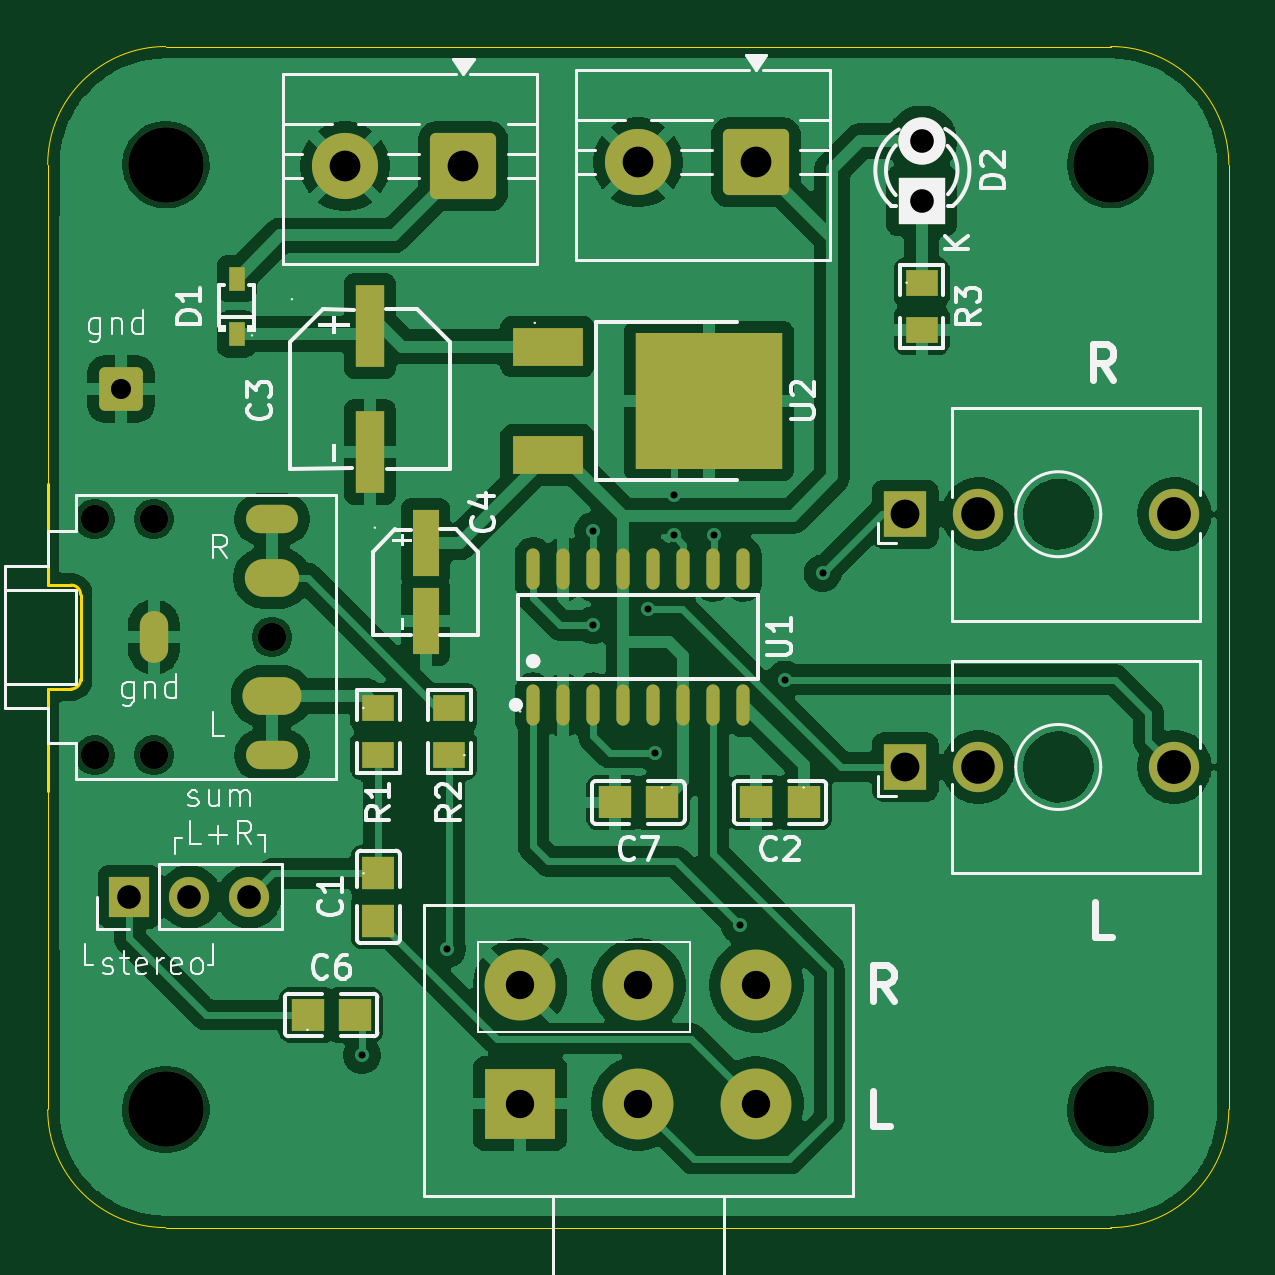
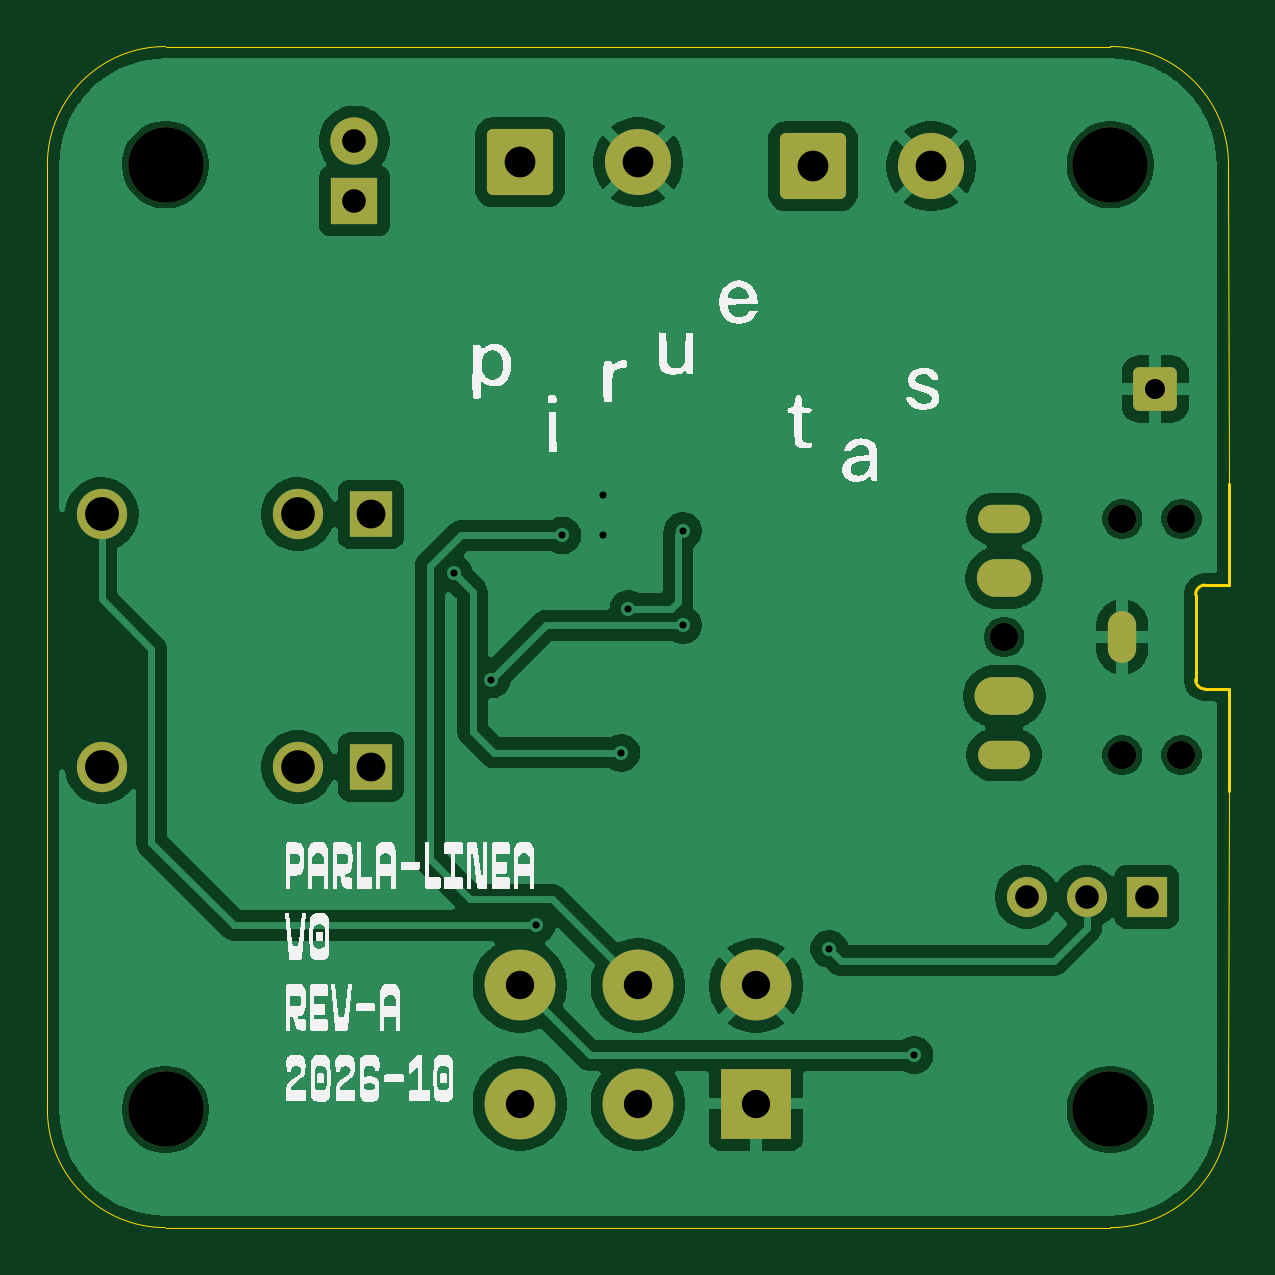
Circuit board: 9 layer files. Board 50.0 x 50.0 mm.
- bottom_copper: parla-linea-v-0-rev-a-B_Cu.gbr (78945 bytes)
- bottom_mask: parla-linea-v-0-rev-a-B_Mask.gbr (2794 bytes)
- bottom_silk: parla-linea-v-0-rev-a-B_Silkscreen.gbr (82646 bytes)
- outline: parla-linea-v-0-rev-a-Edge_Cuts.gbr (1499 bytes)
- top_copper: parla-linea-v-0-rev-a-F_Cu.gbr (162606 bytes)
- top_mask: parla-linea-v-0-rev-a-F_Mask.gbr (4251 bytes)
- top_silk: parla-linea-v-0-rev-a-F_Silkscreen.gbr (38256 bytes)
- drill: parla-linea-v-0-rev-a-NPTH.drl (510 bytes)
- drill: parla-linea-v-0-rev-a-PTH.drl (1581 bytes)

=== bottom_copper: parla-linea-v-0-rev-a-B_Cu.gbr (78945 bytes, source omitted) ===
=== bottom_mask: parla-linea-v-0-rev-a-B_Mask.gbr (2794 bytes, source withheld) ===
=== bottom_silk: parla-linea-v-0-rev-a-B_Silkscreen.gbr (82646 bytes, source omitted) ===
=== outline: parla-linea-v-0-rev-a-Edge_Cuts.gbr ===
%TF.GenerationSoftware,KiCad,Pcbnew,10.0.0*%
%TF.CreationDate,2026-10-03T00:36:13-03:00*%
%TF.ProjectId,parla-linea-v-0-rev-a,7061726c-612d-46c6-996e-65612d762d30,rev?*%
%TF.SameCoordinates,Original*%
%TF.FileFunction,Profile,NP*%
%FSLAX46Y46*%
G04 Gerber Fmt 4.6, Leading zero omitted, Abs format (unit mm)*
G04 Created by KiCad (PCBNEW 10.0.0) date 2026-10-03 00:36:13*
%MOMM*%
%LPD*%
G01*
G04 APERTURE LIST*
%TA.AperFunction,Profile*%
%ADD10C,0.050000*%
%TD*%
%TA.AperFunction,Profile*%
%ADD11C,0.120000*%
%TD*%
G04 APERTURE END LIST*
D10*
X49993172Y-81500000D02*
X50000000Y-95000000D01*
X50000000Y-55000000D02*
X49993172Y-68500000D01*
X50000000Y-55000000D02*
G75*
G02*
X55000000Y-50000000I5000000J0D01*
G01*
X55000000Y-50000000D02*
X95000000Y-50000000D01*
X55000000Y-100000000D02*
G75*
G02*
X50000000Y-95000000I0J5000000D01*
G01*
X95000000Y-50000000D02*
G75*
G02*
X100000000Y-55000000I0J-5000000D01*
G01*
X95000000Y-100000000D02*
X55000000Y-100000000D01*
X100000000Y-55000000D02*
X100000000Y-95000000D01*
X100000000Y-95000000D02*
G75*
G02*
X95000000Y-100000000I-5000000J0D01*
G01*
%TO.C,J6*%
D11*
X49993172Y-72800000D02*
X49993172Y-68500000D01*
X49993172Y-77200000D02*
X49993172Y-81500000D01*
X50993172Y-72800000D02*
X49993172Y-72800000D01*
X50993172Y-77200000D02*
X49993172Y-77200000D01*
X51393172Y-76800000D02*
X51393172Y-73200000D01*
X50993172Y-72800000D02*
G75*
G02*
X51393172Y-73200000I-2J-400002D01*
G01*
X51393172Y-76800000D02*
G75*
G02*
X50993172Y-77200000I-400000J0D01*
G01*
%TD*%
M02*

=== top_copper: parla-linea-v-0-rev-a-F_Cu.gbr (162606 bytes, source omitted) ===
=== top_mask: parla-linea-v-0-rev-a-F_Mask.gbr ===
%TF.GenerationSoftware,KiCad,Pcbnew,10.0.0*%
%TF.CreationDate,2026-10-03T00:36:13-03:00*%
%TF.ProjectId,parla-linea-v-0-rev-a,7061726c-612d-46c6-996e-65612d762d30,rev?*%
%TF.SameCoordinates,Original*%
%TF.FileFunction,Soldermask,Top*%
%TF.FilePolarity,Negative*%
%FSLAX46Y46*%
G04 Gerber Fmt 4.6, Leading zero omitted, Abs format (unit mm)*
G04 Created by KiCad (PCBNEW 10.0.0) date 2026-10-03 00:36:13*
%MOMM*%
%LPD*%
G01*
G04 APERTURE LIST*
G04 Aperture macros list*
%AMRoundRect*
0 Rectangle with rounded corners*
0 $1 Rounding radius*
0 $2 $3 $4 $5 $6 $7 $8 $9 X,Y pos of 4 corners*
0 Add a 4 corners polygon primitive as box body*
4,1,4,$2,$3,$4,$5,$6,$7,$8,$9,$2,$3,0*
0 Add four circle primitives for the rounded corners*
1,1,$1+$1,$2,$3*
1,1,$1+$1,$4,$5*
1,1,$1+$1,$6,$7*
1,1,$1+$1,$8,$9*
0 Add four rect primitives between the rounded corners*
20,1,$1+$1,$2,$3,$4,$5,0*
20,1,$1+$1,$4,$5,$6,$7,0*
20,1,$1+$1,$6,$7,$8,$9,0*
20,1,$1+$1,$8,$9,$2,$3,0*%
G04 Aperture macros list end*
%ADD10R,1.830000X1.930000*%
%ADD11C,2.130000*%
%ADD12R,1.100000X2.800000*%
%ADD13RoundRect,0.250001X1.149999X1.149999X-1.149999X1.149999X-1.149999X-1.149999X1.149999X-1.149999X0*%
%ADD14C,2.800000*%
%ADD15R,1.377000X1.133000*%
%ADD16C,1.200000*%
%ADD17O,2.200000X1.200000*%
%ADD18O,2.300000X1.600000*%
%ADD19O,1.200000X2.200000*%
%ADD20O,2.500000X1.600000*%
%ADD21RoundRect,0.250000X-0.675000X-0.675000X0.675000X-0.675000X0.675000X0.675000X-0.675000X0.675000X0*%
%ADD22O,0.560000X1.745000*%
%ADD23R,2.000000X2.000000*%
%ADD24C,2.000000*%
%ADD25C,3.200000*%
%ADD26R,3.000000X1.600000*%
%ADD27R,6.200000X5.800000*%
%ADD28R,1.410000X1.350000*%
%ADD29R,3.000000X3.000000*%
%ADD30C,3.000000*%
%ADD31R,1.350000X1.410000*%
%ADD32R,0.700000X1.000000*%
%ADD33R,1.200000X3.500000*%
%ADD34R,1.700000X1.700000*%
%ADD35C,1.700000*%
G04 APERTURE END LIST*
D10*
%TO.C,J2*%
X86300000Y-80500000D03*
D11*
X97700000Y-80500000D03*
X89400000Y-80500000D03*
%TD*%
D12*
%TO.C,C4*%
X66000000Y-71000000D03*
X66000000Y-74320000D03*
%TD*%
D13*
%TO.C,J5*%
X79987905Y-54901680D03*
D14*
X74987905Y-54901680D03*
%TD*%
D15*
%TO.C,R2*%
X67000000Y-80000000D03*
X67000000Y-78000000D03*
%TD*%
D16*
%TO.C,J6*%
X54493172Y-70000000D03*
X51993172Y-70000000D03*
X59493172Y-75000000D03*
X54493172Y-80000000D03*
X51993172Y-80000000D03*
D17*
X59493172Y-70000000D03*
D18*
X59493172Y-72500000D03*
D19*
X54493172Y-75000000D03*
D17*
X59493172Y-80000000D03*
D20*
X59493172Y-77500000D03*
%TD*%
D21*
%TO.C,J4*%
X53100000Y-64500000D03*
%TD*%
D22*
%TO.C,U1*%
X70550000Y-77870000D03*
X71830000Y-77870000D03*
X73100000Y-77870000D03*
X74370000Y-77870000D03*
X75630000Y-77870000D03*
X76900000Y-77870000D03*
X78170000Y-77870000D03*
X79450000Y-77870000D03*
X79450000Y-72130000D03*
X78170000Y-72130000D03*
X76900000Y-72130000D03*
X75630000Y-72130000D03*
X74370000Y-72130000D03*
X73100000Y-72130000D03*
X71830000Y-72130000D03*
X70550000Y-72130000D03*
%TD*%
D23*
%TO.C,D2*%
X87000000Y-56540000D03*
D24*
X87000000Y-54000000D03*
%TD*%
D25*
%TO.C,H1*%
X55000000Y-55000000D03*
%TD*%
D26*
%TO.C,U2*%
X71160000Y-62710000D03*
D27*
X78000000Y-65000000D03*
D26*
X71160000Y-67290000D03*
%TD*%
D10*
%TO.C,J1*%
X86300000Y-69800000D03*
D11*
X97700000Y-69800000D03*
X89400000Y-69800000D03*
%TD*%
D15*
%TO.C,R1*%
X64000000Y-78000000D03*
X64000000Y-80000000D03*
%TD*%
D28*
%TO.C,C6*%
X61000000Y-91000000D03*
X63000000Y-91000000D03*
%TD*%
D25*
%TO.C,H4*%
X95000000Y-95000000D03*
%TD*%
D29*
%TO.C,RV1*%
X70000000Y-94750000D03*
D30*
X75000000Y-94750000D03*
X80000000Y-94750000D03*
X70000000Y-89750000D03*
X75000000Y-89750000D03*
X80000000Y-89750000D03*
%TD*%
D31*
%TO.C,C1*%
X64000000Y-85000000D03*
X64000000Y-87000000D03*
%TD*%
D28*
%TO.C,C2*%
X82000000Y-82000000D03*
X80000000Y-82000000D03*
%TD*%
%TO.C,C7*%
X76000000Y-82000000D03*
X74000000Y-82000000D03*
%TD*%
D32*
%TO.C,D1*%
X58000000Y-62170000D03*
X58000000Y-59830000D03*
%TD*%
D25*
%TO.C,H3*%
X55000000Y-95000000D03*
%TD*%
D13*
%TO.C,J3*%
X67587330Y-55068611D03*
D14*
X62587330Y-55068611D03*
%TD*%
D33*
%TO.C,C3*%
X63639946Y-61828321D03*
X63639946Y-67168321D03*
%TD*%
D15*
%TO.C,R3*%
X87000000Y-60000000D03*
X87000000Y-62000000D03*
%TD*%
D34*
%TO.C,J7*%
X53460000Y-86000000D03*
D35*
X56000000Y-86000000D03*
X58540000Y-86000000D03*
%TD*%
D25*
%TO.C,H2*%
X95000000Y-55000000D03*
%TD*%
M02*

=== top_silk: parla-linea-v-0-rev-a-F_Silkscreen.gbr (38256 bytes, source omitted) ===
=== drill: parla-linea-v-0-rev-a-NPTH.drl ===
M48
; DRILL file KiCad 10.0.0 date 2026-10-03T00:36:15
; FORMAT={-:-/ absolute / metric / decimal}
; #@! TF.CreationDate,2026-10-03T00:36:15-03:00
; #@! TF.GenerationSoftware,Kicad,Pcbnew,10.0.0
; #@! TF.FileFunction,NonPlated,1,2,NPTH
FMAT,2
METRIC
; #@! TA.AperFunction,NonPlated,NPTH,ComponentDrill
T1C1.200
; #@! TA.AperFunction,NonPlated,NPTH,ComponentDrill
T2C3.200
%
G90
G05
T1
X51.993Y-70.0
X51.993Y-80.0
X54.493Y-70.0
X54.493Y-80.0
X59.493Y-75.0
T2
X55.0Y-55.0
X55.0Y-95.0
X95.0Y-55.0
X95.0Y-95.0
M30

=== drill: parla-linea-v-0-rev-a-PTH.drl ===
M48
; DRILL file KiCad 10.0.0 date 2026-10-03T00:36:15
; FORMAT={-:-/ absolute / metric / decimal}
; #@! TF.CreationDate,2026-10-03T00:36:15-03:00
; #@! TF.GenerationSoftware,Kicad,Pcbnew,10.0.0
; #@! TF.FileFunction,Plated,1,2,PTH
FMAT,2
METRIC
; #@! TA.AperFunction,Plated,PTH,ViaDrill
T1C0.300
; #@! TA.AperFunction,Plated,PTH,ComponentDrill
T2C0.400
; #@! TA.AperFunction,Plated,PTH,ComponentDrill
T3C0.800
; #@! TA.AperFunction,Plated,PTH,ComponentDrill
T4C0.850
; #@! TA.AperFunction,Plated,PTH,ComponentDrill
T5C1.000
; #@! TA.AperFunction,Plated,PTH,ComponentDrill
T6C1.001
; #@! TA.AperFunction,Plated,PTH,ComponentDrill
T7C1.200
; #@! TA.AperFunction,Plated,PTH,ComponentDrill
T8C1.220
; #@! TA.AperFunction,Plated,PTH,ComponentDrill
T9C1.300
; #@! TA.AperFunction,Plated,PTH,ComponentDrill
T10C1.420
; #@! TA.AperFunction,Plated,PTH,ComponentDrill
T11C1.430
%
G90
G05
T1
X63.3Y-92.7
X66.9Y-88.2
X73.1Y-70.5
X73.1Y-74.5
X75.4Y-73.8
X75.7Y-79.9
X76.5Y-69.0
X76.5Y-70.7
X78.2Y-70.7
X79.3Y-87.2
X81.2Y-76.8
X82.8Y-72.3
T4
X53.1Y-64.5
T5
X53.46Y-86.0
X56.0Y-86.0
X58.54Y-86.0
T6
X87.0Y-54.0
X87.0Y-56.54
T7
X70.0Y-89.75
X70.0Y-94.75
X75.0Y-89.75
X75.0Y-94.75
X80.0Y-89.75
X80.0Y-94.75
T8
X86.3Y-69.8
X86.3Y-80.5
T9
X62.587Y-55.069
X67.587Y-55.069
X74.988Y-54.902
X79.988Y-54.902
T10
X89.4Y-69.8
X89.4Y-80.5
T11
X97.7Y-69.8
X97.7Y-80.5
T2
G00X54.493Y-74.5
M15
G01X54.493Y-75.5
M16
G05
G00X59.993Y-70.0
M15
G01X58.993Y-70.0
M16
G05
G00X58.993Y-80.0
M15
G01X59.993Y-80.0
M16
G05
T3
G00X59.843Y-72.5
M15
G01X59.143Y-72.5
M16
G05
G00X59.143Y-77.5
M15
G01X59.843Y-77.5
M16
G05
M30
